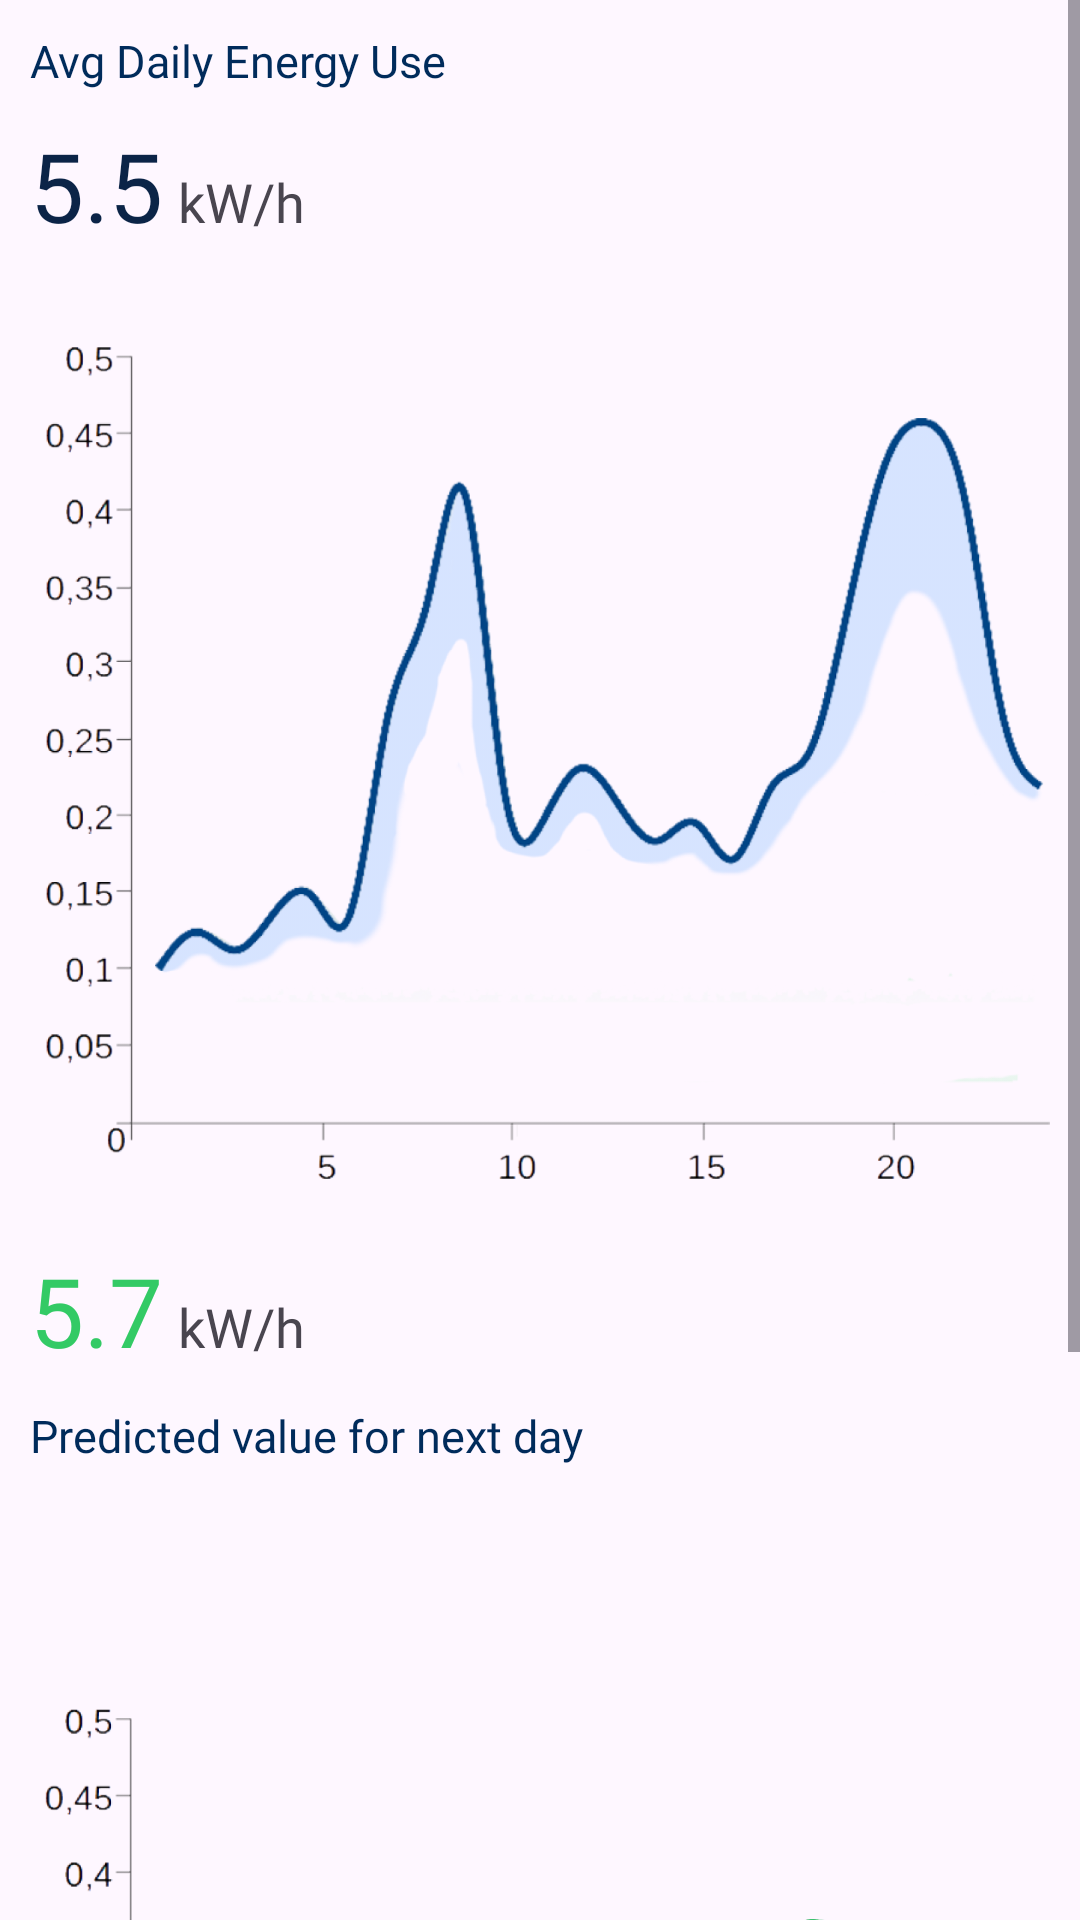

This screen was rendered from an Android layout file. Write that file and the resources it references.
<!-- AndroidManifest.xml: application theme Theme.EnergyAppUi -->
<!-- res/layout/fragment_daily.xml -->
<?xml version="1.0" encoding="utf-8"?>
<ScrollView xmlns:android="http://schemas.android.com/apk/res/android"
    xmlns:tools="http://schemas.android.com/tools"
    android:layout_width="match_parent"
    android:layout_height="match_parent"
    tools:context=".DailyFragment">

    <LinearLayout
        android:layout_width="match_parent"
        android:layout_height="match_parent"
        android:layout_margin="10dp"
        android:orientation="vertical">

        <TextView
            android:id="@+id/monthlyUseText"
            android:layout_width="match_parent"
            android:layout_height="wrap_content"
            android:text="@string/daily_use"
            android:fontFamily="@font/sfprodisplaybold"
            android:textColor="@color/light_gray"
            android:textSize="15sp"/>


        <LinearLayout
            android:layout_width="wrap_content"
            android:layout_height="wrap_content"
            android:layout_marginTop="10dp"
            android:layout_marginBottom="10dp"
            android:orientation="horizontal">
            <TextView
                android:id="@+id/averageDailyText"
                android:layout_width="match_parent"
                android:layout_height="wrap_content"
                android:textColor="@color/dark_blue"
                android:textSize="32sp"
                android:fontFamily="@font/sfprodisplaybold"
                android:text="5.5" />

            <TextView
                android:id="@+id/unitDailyText"
                android:layout_width="wrap_content"
                android:layout_height="wrap_content"
                android:layout_marginLeft="5dp"
                android:text="kW/h"
                android:fontFamily="@font/sfprodisplaybold"
                android:textSize="18sp"/>

        </LinearLayout>

        <ImageView
            android:id="@+id/dailyUseImage"
            android:layout_width="match_parent"
            android:layout_height="302dp"
            android:layout_gravity="center"
            android:layout_marginTop="10dp"
            android:src="@drawable/daily_use_image" />




        <LinearLayout
            android:layout_width="wrap_content"
            android:layout_height="wrap_content"
            android:orientation="horizontal"
            android:layout_marginTop="10dp"
            android:layout_marginBottom="10dp">
            <TextView
                android:id="@+id/averageMonthly"
                android:layout_width="match_parent"
                android:layout_height="wrap_content"
                android:textColor="@color/green"
                android:textSize="32sp"
                android:fontFamily="@font/sfprodisplaybold"
                android:text="5.7" />

            <TextView
                android:id="@+id/unitMonthly"
                android:layout_width="wrap_content"
                android:layout_height="wrap_content"
                android:layout_marginLeft="5dp"
                android:text="kW/h"
                android:fontFamily="@font/sfprodisplaybold"
                android:textSize="18sp"/>

        </LinearLayout>


        <TextView
            android:id="@+id/NextDayText"
            android:layout_width="match_parent"
            android:layout_height="wrap_content"
            android:text="@string/predicted_use"
            android:fontFamily="@font/sfprodisplaybold"
            android:textColor="@color/light_gray"
            android:layout_marginBottom="10dp"
            android:textSize="15sp"/>

        <ImageView
            android:id="@+id/nextDayImg"
            android:layout_width="match_parent"
            android:layout_height="400dp"
            android:layout_gravity="center"
            android:layout_marginTop="10dp"
            android:src="@drawable/next_day_image" />



    </LinearLayout>

</ScrollView>
<!-- resources referenced by this layout -->
<resources>
  <color name="dark_blue">#0B2447</color>
  <color name="green">#33CA65</color>
  <color name="light_gray">#002B5B</color>
  <!-- drawable daily_use_image: png bitmap (drawable, 211090 bytes) -->
  <!-- drawable next_day_image: png bitmap (drawable, 240277 bytes) -->
  <string name="daily_use">Avg Daily Energy Use</string>
  <string name="predicted_use">Predicted value for next day</string>
  <style name="Theme.EnergyAppUi" parent="Base.Theme.EnergyAppUi" />
  <style name="Base.Theme.EnergyAppUi" parent="Theme.Material3.DayNight.NoActionBar">
          
          
      </style>
</resources>
